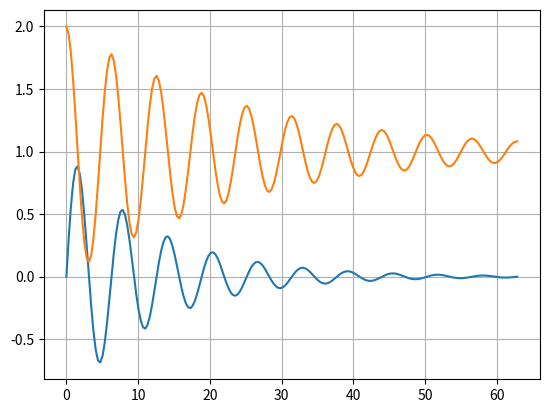

This chart was generated by the following Python code:
import numpy as np
import matplotlib.pyplot as plt

t = np.linspace(0, 20 * np.pi, 201)

y1 = np.exp(-0.08 * t) * np.sin(t)
y2 = 1 + np.exp(-0.04 * t) * np.cos(t)

plt.plot(t, y1)
plt.plot(t, y2)
plt.grid()
plt.show()
